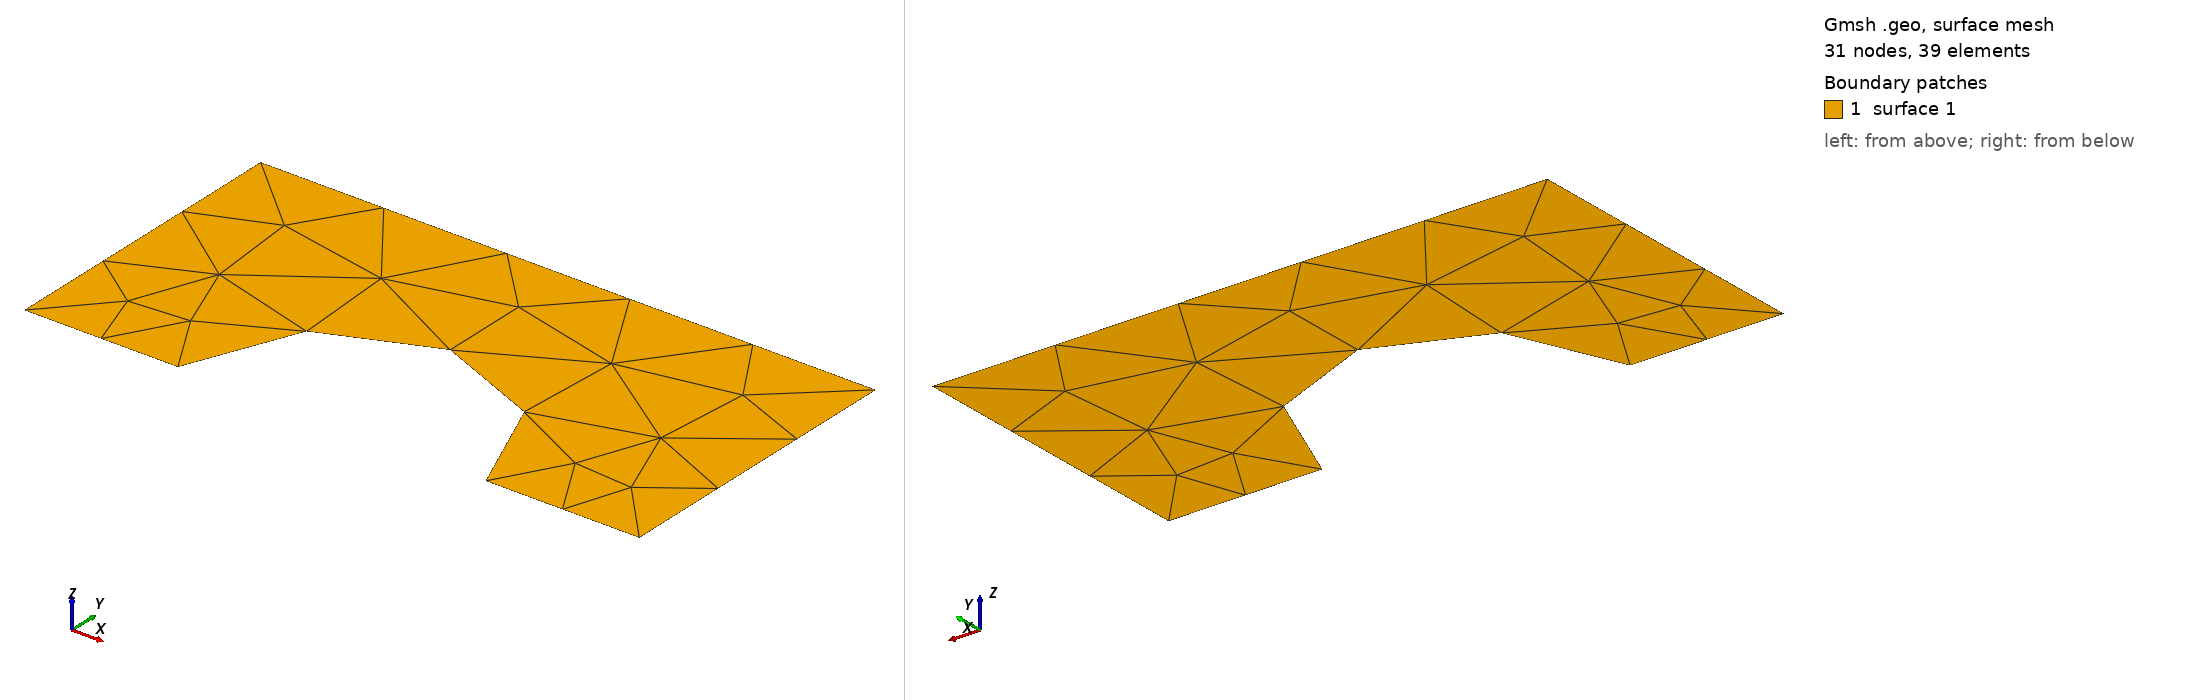

Gmsh geometry script, surface-meshed: 31 nodes, 39 surface elements. Boundary patches (legend numbers): 1 surface 1. Left view from above one corner, right view from below the opposite corner. The script declares no physical surfaces, so the legend lists its geometric surfaces. The drawing asked Gmsh for element sizes between 1% and 20% of the model's largest extent; the script's own settings can give other sizes.

=== geom005.geo (drawn) ===
// Gmsh project created on Tue Dec 16 15:55:45 2025
SetFactory("OpenCASCADE");
//+
Point(1) = {-2, 0, 0, 1.0};
//+
Point(2) = {-1, 0, 0, 1.0};
//+
Point(3) = {0, 0, 0, 1.0};
//+
Point(4) = {1, 0, 0, 1.0};
//+
Point(5) = {2, 0, 0, 1.0};
//+
Point(6) = {0, 1, 0, 1.0};
//+
Point(7) = {2, 2, 0, 1.0};
//+
Point(8) = {-2, 2, 0, 1.0};
//+
Line(1) = {1, 2};
//+
Line(2) = {4, 5};
//+
Line(3) = {5, 7};
//+
Line(4) = {7, 8};
//+
Line(5) = {8, 1};
//+
Circle(6) = {4, 3, 6};
//+
Circle(7) = {6, 3, 2};
//+
Curve Loop(1) = {7, -1, -5, -4, -3, -2, 6};
//+
Plane Surface(1) = {1};
